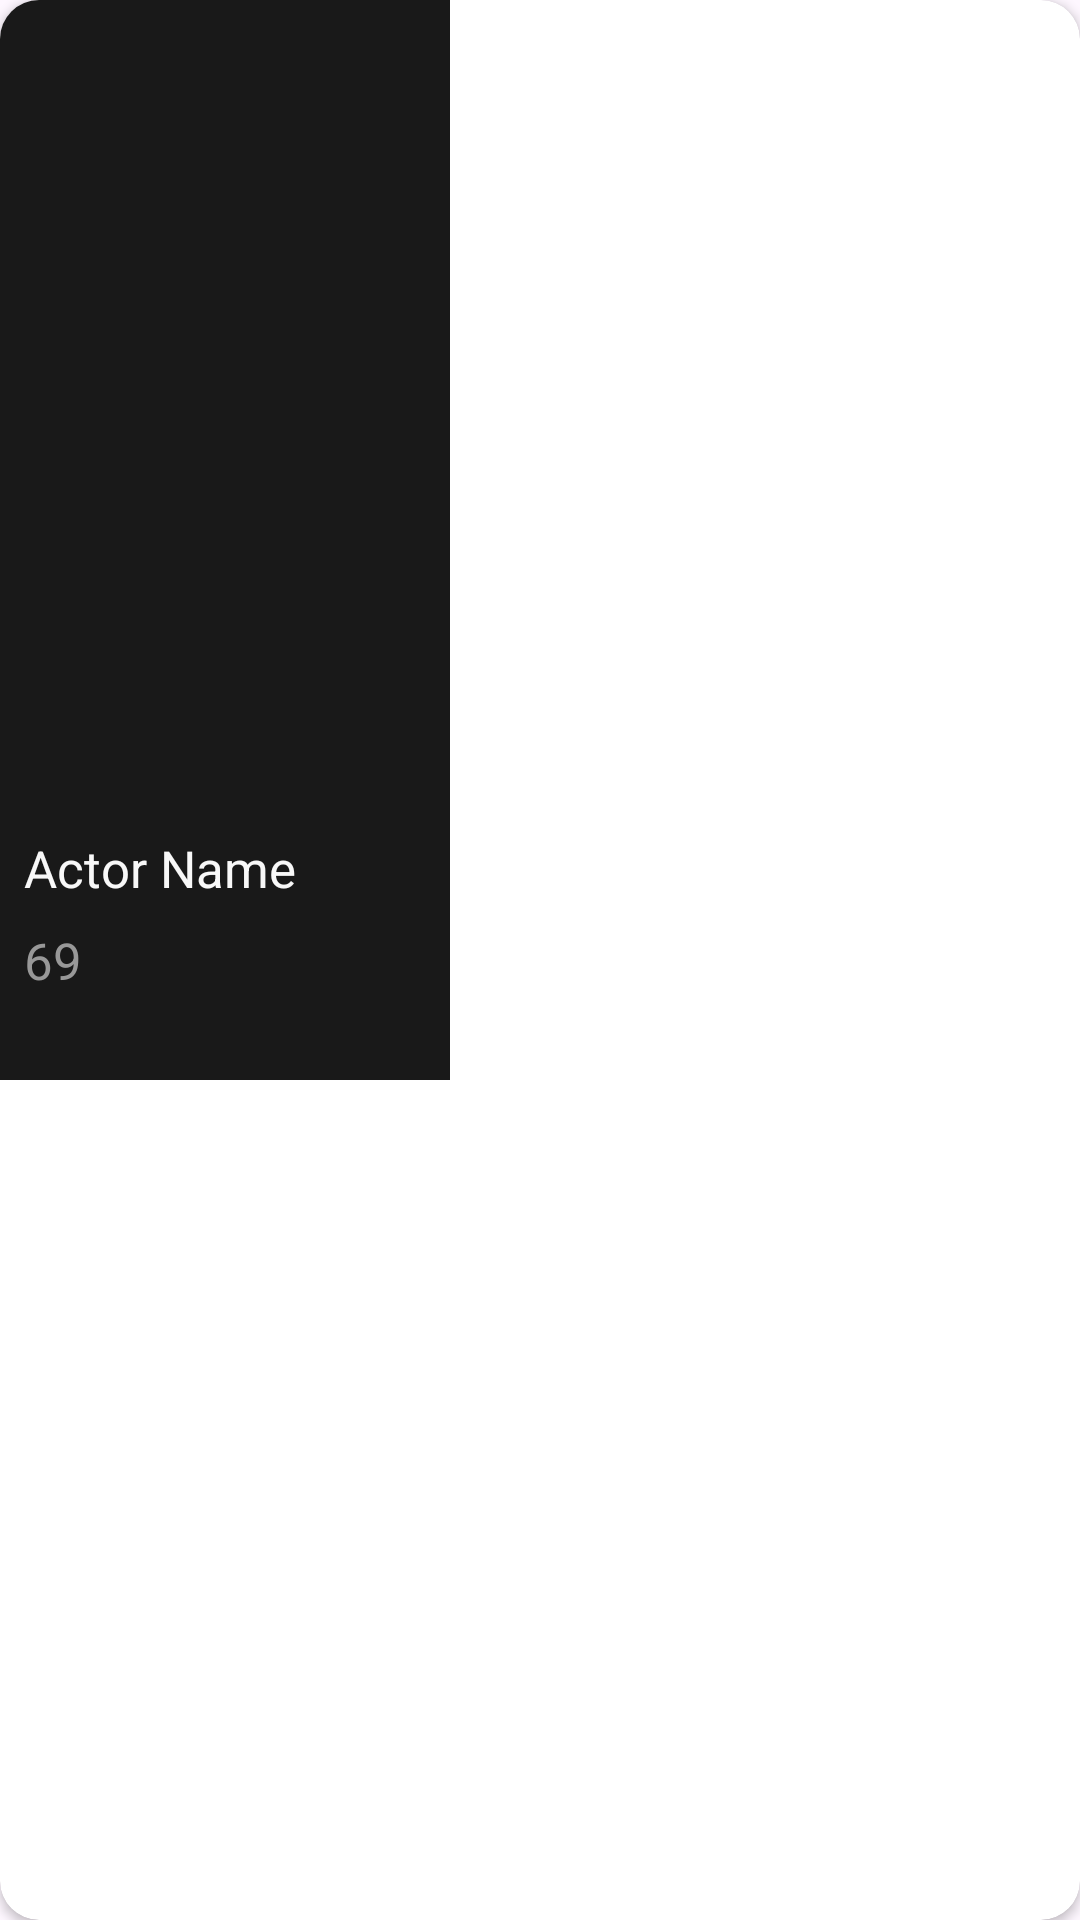

This screen was rendered from an Android layout file. Write that file and the resources it references.
<!-- AndroidManifest.xml: application theme Theme.MovieReviewApp -->
<!-- res/layout/actorborntoday.xml -->
<?xml version="1.0" encoding="utf-8"?>
<androidx.cardview.widget.CardView xmlns:android="http://schemas.android.com/apk/res/android"
    xmlns:app="http://schemas.android.com/apk/res-auto"
    xmlns:tools="http://schemas.android.com/tools"
    android:layout_width="wrap_content"
    android:layout_height="wrap_content"
    app:cardCornerRadius="13dp">

    <androidx.constraintlayout.widget.ConstraintLayout
        android:layout_width="150dp"
        android:layout_height="360dp"
        android:background="#191919">

        <ImageView
            android:id="@+id/posterimg"
            android:layout_width="fill_parent"
            android:layout_height="270dp"
            android:scaleType="centerCrop"
            app:layout_constraintEnd_toEndOf="parent"
            app:layout_constraintStart_toStartOf="parent"
            app:layout_constraintTop_toTopOf="parent"
            tools:srcCompat="@drawable/andy_garcia" />

        <TextView
            android:id="@+id/titleTxt"
            android:layout_width="0dp"
            android:layout_height="wrap_content"
            android:layout_marginStart="8dp"
            android:layout_marginTop="8dp"
            android:layout_marginEnd="8dp"
            android:text="Actor Name"
            android:textColor="#F8F8F8"
            android:textSize="17sp"
            android:maxLines="2"
            android:ellipsize="end"
            app:layout_constraintStart_toStartOf="parent"
            app:layout_constraintEnd_toEndOf="parent"
            app:layout_constraintTop_toBottomOf="@+id/posterimg" />

        <TextView
            android:id="@+id/yearTxt"
            android:layout_width="0dp"
            android:layout_height="wrap_content"
            android:layout_marginStart="8dp"
            android:layout_marginEnd="8dp"
            android:layout_marginTop="8dp"
            android:layout_marginBottom="8dp"
            android:text="69"
            android:textColor="#989898"
            android:textSize="17sp"
            android:maxLines="1"
            android:ellipsize="end"
            app:layout_constraintBottom_toBottomOf="parent"
            app:layout_constraintStart_toStartOf="parent"
            app:layout_constraintEnd_toEndOf="parent"
            app:layout_constraintTop_toBottomOf="@+id/titleTxt"
            app:layout_constraintHorizontal_bias="0.0"
            app:layout_constraintVertical_bias="0.0" />

        <FrameLayout
            android:id="@+id/frame"
            android:layout_width="40dp"
            android:layout_height="40dp"
            android:layout_gravity="center"
            android:layout_marginStart="8dp"
            android:layout_marginBottom="8dp"
            app:layout_constraintBottom_toBottomOf="@+id/posterimg"
            app:layout_constraintStart_toStartOf="@+id/posterimg">

            <ImageView
                android:id="@+id/alphaa"
                android:layout_width="match_parent"
                android:layout_height="match_parent"
                android:alpha="0.6"
                android:src="@drawable/round_black_icon" />

            <ImageView
                android:id="@+id/bookmark"
                android:layout_width="20dp"
                android:layout_height="20dp"
                android:layout_gravity="center"
                android:scaleType="fitCenter"
                android:src="@drawable/white_heart_icon" />
        </FrameLayout>
    </androidx.constraintlayout.widget.ConstraintLayout>
</androidx.cardview.widget.CardView>
<!-- resources referenced by this layout -->
<resources>
  <!-- drawable andy_garcia: jpg bitmap (drawable, 3967 bytes) -->
  <style name="Theme.MovieReviewApp" parent="Base.Theme.MovieReviewApp" />
  <style name="Base.Theme.MovieReviewApp" parent="Theme.Material3.DayNight.NoActionBar">
          
          
      </style>
</resources>
